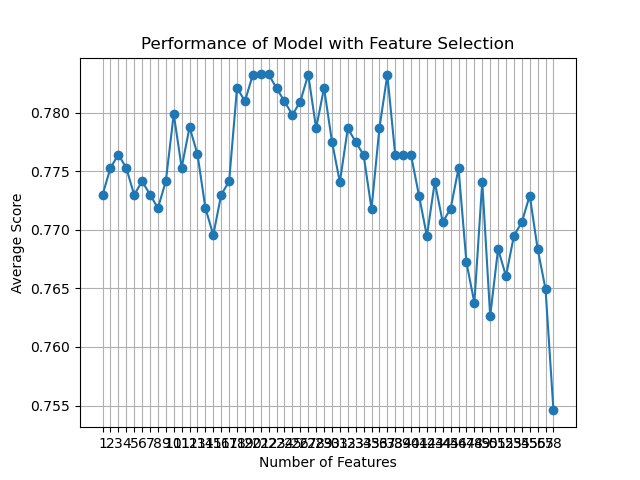

Source data for this figure (header and first rows):
feature_idx, cv_scores, avg_score, feature_names, ci_bound, std_dev, std_err
(55,), [0.74857143 0.73714286 0.77586207 0.8275…, 0.773, ('CS',), 0.04015, 0.03124, 0.01562
(46, 55), [0.74857143 0.73714286 0.77586207 0.8333…, 0.7753, ('AA_2.0', 'CS'), 0.04293, 0.0334, 0.0167
(37, 46, 55), [0.75428571 0.73714286 0.77011494 0.8333…, 0.7764, ('I_2.0', 'AA_2.0', 'CS'), 0.04236, 0.03296, 0.01648
(34, 37, 46, 55), [0.74857143 0.74285714 0.77586207 0.8275…, 0.7753, ('E_3.0', 'I_2.0', 'AA_2.0', 'CS'), 0.03873, 0.03014, 0.01507
(31, 34, 37, 46, 55), [0.74857143 0.74285714 0.77011494 0.8275…, 0.773, ('D_5.0', 'E_3.0', 'I_2.0', 'AA_2.0', 'C…, 0.03857, 0.03001, 0.015
(15, 34, 37, 39, 46, 55), [0.74285714 0.73142857 0.78735632 0.8160…, 0.7742, ('AR', 'E_3.0', 'I_2.0', 'I_4.0', 'AA_2.…, 0.04104, 0.03193, 0.01596
(15, 34, 37, 39, 46, 53, 55), [0.74857143 0.72       0.78735632 0.8160…, 0.773, ('AR', 'E_3.0', 'I_2.0', 'I_4.0', 'AA_2.…, 0.04405, 0.03427, 0.01714
(15, 31, 34, 37, 39, 46, 53, 55), [0.74857143 0.72571429 0.7816092  0.8160…, 0.7719, ('AR', 'D_5.0', 'E_3.0', 'I_2.0', 'I_4.0…, 0.0405, 0.03151, 0.01575
(15, 31, 34, 37, 39, 46, 48, 53, 55), [0.74857143 0.72571429 0.79885057 0.8103…, 0.7742, ('AR', 'D_5.0', 'E_3.0', 'I_2.0', 'I_4.0…, 0.04103, 0.03192, 0.01596
(15, 31, 34, 37, 39, 46, 47, 48, 53, 55), [0.73142857 0.74857143 0.79885057 0.8218…, 0.7799, ('AR', 'D_5.0', 'E_3.0', 'I_2.0', 'I_4.0…, 0.04381, 0.03408, 0.01704
(15, 31, 34, 35, 37, 39, 46, 47, 48, 53,…, [0.72571429 0.73714286 0.78735632 0.8333…, 0.7753, ('AR', 'D_5.0', 'E_3.0', 'E_4.0', 'I_2.0…, 0.05059, 0.03936, 0.01968
(8, 15, 31, 35, 37, 39, 42, 46, 47, 48, …, [0.72571429 0.72571429 0.79885057 0.8333…, 0.7788, ('U', 'AR', 'D_5.0', 'E_4.0', 'I_2.0', '…, 0.0575, 0.04474, 0.02237
(8, 15, 31, 35, 37, 39, 41, 42, 46, 47, …, [0.73714286 0.72571429 0.79885057 0.8390…, 0.7765, ('U', 'AR', 'D_5.0', 'E_4.0', 'I_2.0', '…, 0.05321, 0.0414, 0.0207
(8, 15, 31, 34, 35, 37, 39, 41, 42, 46, …, [0.73142857 0.73714286 0.7816092  0.8333…, 0.7719, ('U', 'AR', 'D_5.0', 'E_3.0', 'E_4.0', '…, 0.04715, 0.03669, 0.01834
(8, 15, 31, 34, 35, 36, 37, 39, 41, 42, …, [0.73142857 0.73714286 0.79310345 0.8103…, 0.7696, ('U', 'AR', 'D_5.0', 'E_3.0', 'E_4.0', '…, 0.03967, 0.03086, 0.01543
(8, 15, 18, 22, 31, 34, 35, 36, 39, 41, …, [0.73714286 0.73714286 0.78735632 0.8275…, 0.773, ('U', 'AR', 'AU', 'AY', 'D_5.0', 'E_3.0'…, 0.04364, 0.03396, 0.01698
(8, 15, 18, 22, 31, 34, 35, 36, 39, 41, …, [0.75428571 0.73714286 0.8045977  0.7988…, 0.7741, ('U', 'AR', 'AU', 'AY', 'D_5.0', 'E_3.0'…, 0.03304, 0.02571, 0.01285
(8, 12, 15, 18, 22, 31, 34, 35, 36, 40, …, [0.75428571 0.77142857 0.78735632 0.7988…, 0.7822, ('U', 'AN', 'AR', 'AU', 'AY', 'D_5.0', '…, 0.02209, 0.01718, 0.008592
(8, 12, 15, 18, 22, 25, 31, 34, 35, 36, …, [0.76       0.76571429 0.7816092  0.8045…, 0.781, ('U', 'AN', 'AR', 'AU', 'AY', 'BO', 'D_5…, 0.02134, 0.0166, 0.008302
(0, 8, 12, 15, 18, 22, 25, 31, 34, 35, 3…, [0.77142857 0.77142857 0.79885057 0.8045…, 0.7833, ('B', 'U', 'AN', 'AR', 'AU', 'AY', 'BO',…, 0.0195, 0.01517, 0.007587
(0, 8, 12, 15, 18, 22, 25, 31, 34, 35, 3…, [0.77142857 0.76       0.79310345 0.8045…, 0.7833, ('B', 'U', 'AN', 'AR', 'AU', 'AY', 'BO',…, 0.02032, 0.01581, 0.007906
(0, 8, 12, 15, 18, 22, 25, 30, 31, 34, 3…, [0.78285714 0.75428571 0.8045977  0.7873…, 0.7833, ('B', 'U', 'AN', 'AR', 'AU', 'AY', 'BO',…, 0.02095, 0.0163, 0.00815
(0, 8, 12, 13, 15, 18, 22, 25, 30, 31, 3…, [0.76       0.8        0.77011494 0.8103…, 0.7821, ('B', 'U', 'AN', 'AO', 'AR', 'AU', 'AY',…, 0.02501, 0.01946, 0.009731
(0, 8, 12, 13, 15, 18, 22, 23, 25, 30, 3…, [0.76       0.78285714 0.77586207 0.8045…, 0.781, ('B', 'U', 'AN', 'AO', 'AR', 'AU', 'AY',…, 0.01843, 0.01434, 0.00717
(0, 8, 12, 13, 15, 18, 21, 22, 23, 25, 3…, [0.76571429 0.77714286 0.77586207 0.7988…, 0.7798, ('B', 'U', 'AN', 'AO', 'AR', 'AU', 'AX',…, 0.01393, 0.01084, 0.005418
(0, 7, 8, 12, 13, 15, 16, 18, 21, 22, 23…, [0.78285714 0.76571429 0.7816092  0.7931…, 0.781, ('B', 'O', 'U', 'AN', 'AO', 'AR', 'AS', …, 0.01127, 0.008767, 0.004384
(0, 2, 7, 8, 12, 13, 15, 16, 18, 21, 22,…, [0.76571429 0.77714286 0.77586207 0.8103…, 0.7833, ('B', 'F', 'O', 'U', 'AN', 'AO', 'AR', '…, 0.0195, 0.01517, 0.007584
(0, 2, 7, 8, 10, 12, 13, 15, 16, 18, 21,…, [0.76571429 0.77142857 0.78735632 0.7988…, 0.7787, ('B', 'F', 'O', 'U', 'AD', 'AN', 'AO', '…, 0.01601, 0.01246, 0.00623
(0, 2, 7, 8, 10, 12, 13, 15, 16, 18, 21,…, [0.76       0.77142857 0.78735632 0.8160…, 0.7821, ('B', 'F', 'O', 'U', 'AD', 'AN', 'AO', '…, 0.02455, 0.0191, 0.009551
(0, 2, 7, 8, 10, 12, 13, 15, 16, 18, 21,…, [0.76571429 0.76       0.78735632 0.7988…, 0.7776, ('B', 'F', 'O', 'U', 'AD', 'AN', 'AO', '…, 0.01818, 0.01415, 0.007074
(0, 2, 7, 8, 10, 12, 13, 14, 15, 16, 18,…, [0.76571429 0.77714286 0.76436782 0.7931…, 0.7741, ('B', 'F', 'O', 'U', 'AD', 'AN', 'AO', '…, 0.0135, 0.0105, 0.00525
(0, 2, 3, 7, 8, 10, 12, 13, 14, 15, 16, …, [0.76       0.78857143 0.77011494 0.7931…, 0.7787, ('B', 'F', 'H', 'O', 'U', 'AD', 'AN', 'A…, 0.0156, 0.01214, 0.006069
(0, 2, 3, 7, 8, 10, 12, 13, 15, 16, 18, …, [0.74857143 0.79428571 0.7816092  0.8045…, 0.7775, ('B', 'F', 'H', 'O', 'U', 'AD', 'AN', 'A…, 0.02712, 0.0211, 0.01055
(0, 2, 3, 7, 8, 10, 12, 13, 15, 16, 18, …, [0.74857143 0.77714286 0.78735632 0.7988…, 0.7764, ('B', 'F', 'H', 'O', 'U', 'AD', 'AN', 'A…, 0.0218, 0.01696, 0.008481
(0, 2, 3, 7, 8, 10, 12, 13, 14, 15, 16, …, [0.74285714 0.78285714 0.77586207 0.7931…, 0.7718, ('B', 'F', 'H', 'O', 'U', 'AD', 'AN', 'A…, 0.02215, 0.01724, 0.008618
(0, 2, 3, 5, 7, 8, 10, 12, 13, 15, 18, 1…, [0.75428571 0.77142857 0.77586207 0.8045…, 0.7787, ('B', 'F', 'H', 'M', 'O', 'U', 'AD', 'AN…, 0.02153, 0.01675, 0.008374
(0, 2, 3, 5, 7, 8, 10, 12, 13, 15, 18, 1…, [0.77142857 0.78857143 0.7816092  0.8045…, 0.7833, ('B', 'F', 'H', 'M', 'O', 'U', 'AD', 'AN…, 0.01625, 0.01264, 0.006321
(0, 2, 3, 5, 7, 8, 10, 12, 13, 15, 17, 1…, [0.74285714 0.78285714 0.7816092  0.7988…, 0.7764, ('B', 'F', 'H', 'M', 'O', 'U', 'AD', 'AN…, 0.02369, 0.01843, 0.009215
(0, 2, 3, 5, 7, 8, 10, 12, 13, 15, 17, 1…, [0.75428571 0.77714286 0.77586207 0.7931…, 0.7764, ('B', 'F', 'H', 'M', 'O', 'U', 'AD', 'AN…, 0.01622, 0.01262, 0.006309
(0, 2, 3, 5, 7, 8, 10, 12, 13, 14, 15, 1…, [0.74285714 0.80571429 0.77011494 0.8045…, 0.7764, ('B', 'F', 'H', 'M', 'O', 'U', 'AD', 'AN…, 0.03218, 0.02504, 0.01252
(0, 2, 3, 7, 8, 10, 12, 13, 14, 15, 17, …, [0.75428571 0.78285714 0.77586207 0.7931…, 0.7729, ('B', 'F', 'H', 'O', 'U', 'AD', 'AN', 'A…, 0.01877, 0.0146, 0.007302
(0, 2, 3, 5, 7, 8, 10, 12, 13, 14, 15, 1…, [0.76571429 0.78285714 0.76436782 0.7816…, 0.7695, ('B', 'F', 'H', 'M', 'O', 'U', 'AD', 'AN…, 0.01457, 0.01133, 0.005666
(0, 2, 3, 7, 8, 10, 12, 13, 14, 15, 16, …, [0.75428571 0.77714286 0.77011494 0.7988…, 0.7741, ('B', 'F', 'H', 'O', 'U', 'AD', 'AN', 'A…, 0.01859, 0.01447, 0.007233
(0, 2, 3, 4, 7, 8, 10, 12, 13, 14, 15, 1…, [0.73714286 0.77714286 0.7816092  0.7931…, 0.7707, ('B', 'F', 'H', 'L', 'O', 'U', 'AD', 'AN…, 0.02458, 0.01912, 0.009562
(0, 2, 3, 4, 7, 8, 10, 12, 14, 15, 16, 1…, [0.74857143 0.76       0.79310345 0.8045…, 0.7718, ('B', 'F', 'H', 'L', 'O', 'U', 'AD', 'AN…, 0.02912, 0.02266, 0.01133
(0, 2, 3, 4, 7, 8, 10, 12, 14, 15, 16, 1…, [0.73714286 0.77714286 0.7816092  0.7931…, 0.7753, ('B', 'F', 'H', 'L', 'O', 'U', 'AD', 'AN…, 0.02546, 0.01981, 0.009903
(0, 2, 3, 4, 7, 8, 10, 12, 13, 14, 15, 1…, [0.74285714 0.76571429 0.7816092  0.7873…, 0.7672, ('B', 'F', 'H', 'L', 'O', 'U', 'AD', 'AN…, 0.02058, 0.01601, 0.008007
(0, 2, 3, 4, 7, 8, 10, 11, 12, 13, 14, 1…, [0.75428571 0.75428571 0.77586207 0.7931…, 0.7638, ('B', 'F', 'H', 'L', 'O', 'U', 'AD', 'AE…, 0.02362, 0.01837, 0.009187
(0, 2, 3, 4, 7, 8, 10, 11, 12, 13, 14, 1…, [0.74857143 0.77142857 0.78735632 0.7931…, 0.7741, ('B', 'F', 'H', 'L', 'O', 'U', 'AD', 'AE…, 0.02001, 0.01557, 0.007783
(0, 2, 3, 4, 7, 8, 10, 11, 12, 13, 14, 1…, [0.73714286 0.77142857 0.77586207 0.7873…, 0.7626, ('B', 'F', 'H', 'L', 'O', 'U', 'AD', 'AE…, 0.02548, 0.01982, 0.009912
(0, 2, 3, 4, 7, 8, 9, 10, 11, 12, 13, 14…, [0.74285714 0.77142857 0.76436782 0.8045…, 0.7684, ('B', 'F', 'H', 'L', 'O', 'U', 'AC', 'AD…, 0.02624, 0.02041, 0.01021
(0, 2, 3, 4, 5, 7, 8, 9, 10, 11, 12, 13,…, [0.76571429 0.76571429 0.77586207 0.7873…, 0.7661, ('B', 'F', 'H', 'L', 'M', 'O', 'U', 'AC'…, 0.02208, 0.01718, 0.00859
(0, 2, 3, 4, 5, 7, 8, 9, 10, 11, 12, 13,…, [0.74857143 0.77714286 0.77586207 0.7758…, 0.7695, ('B', 'F', 'H', 'L', 'M', 'O', 'U', 'AC'…, 0.01382, 0.01075, 0.005375
(0, 1, 2, 3, 4, 5, 7, 8, 9, 10, 11, 12, …, [0.76       0.76571429 0.78735632 0.7931…, 0.7707, ('B', 'C', 'F', 'H', 'L', 'M', 'O', 'U',…, 0.02207, 0.01717, 0.008586
(0, 1, 2, 3, 4, 5, 6, 7, 8, 9, 10, 11, 1…, [0.76571429 0.77142857 0.7816092  0.7931…, 0.7729, ('B', 'C', 'F', 'H', 'L', 'M', 'N', 'O',…, 0.01761, 0.0137, 0.006852
(0, 1, 2, 3, 5, 6, 7, 8, 10, 11, 12, 13,…, [0.76       0.74285714 0.77011494 0.7988…, 0.7684, ('B', 'C', 'F', 'H', 'M', 'N', 'O', 'U',…, 0.02339, 0.0182, 0.0091
(0, 1, 2, 3, 4, 5, 6, 7, 8, 9, 10, 11, 1…, [0.74857143 0.75428571 0.7816092  0.7816…, 0.7649, ('B', 'C', 'F', 'H', 'L', 'M', 'N', 'O',…, 0.01797, 0.01398, 0.00699
(0, 1, 2, 3, 4, 5, 6, 7, 8, 9, 10, 11, 1…, [0.74857143 0.76571429 0.75862069 0.7643…, 0.7546, ('B', 'C', 'F', 'H', 'L', 'M', 'N', 'O',…, 0.01444, 0.01124, 0.005618
